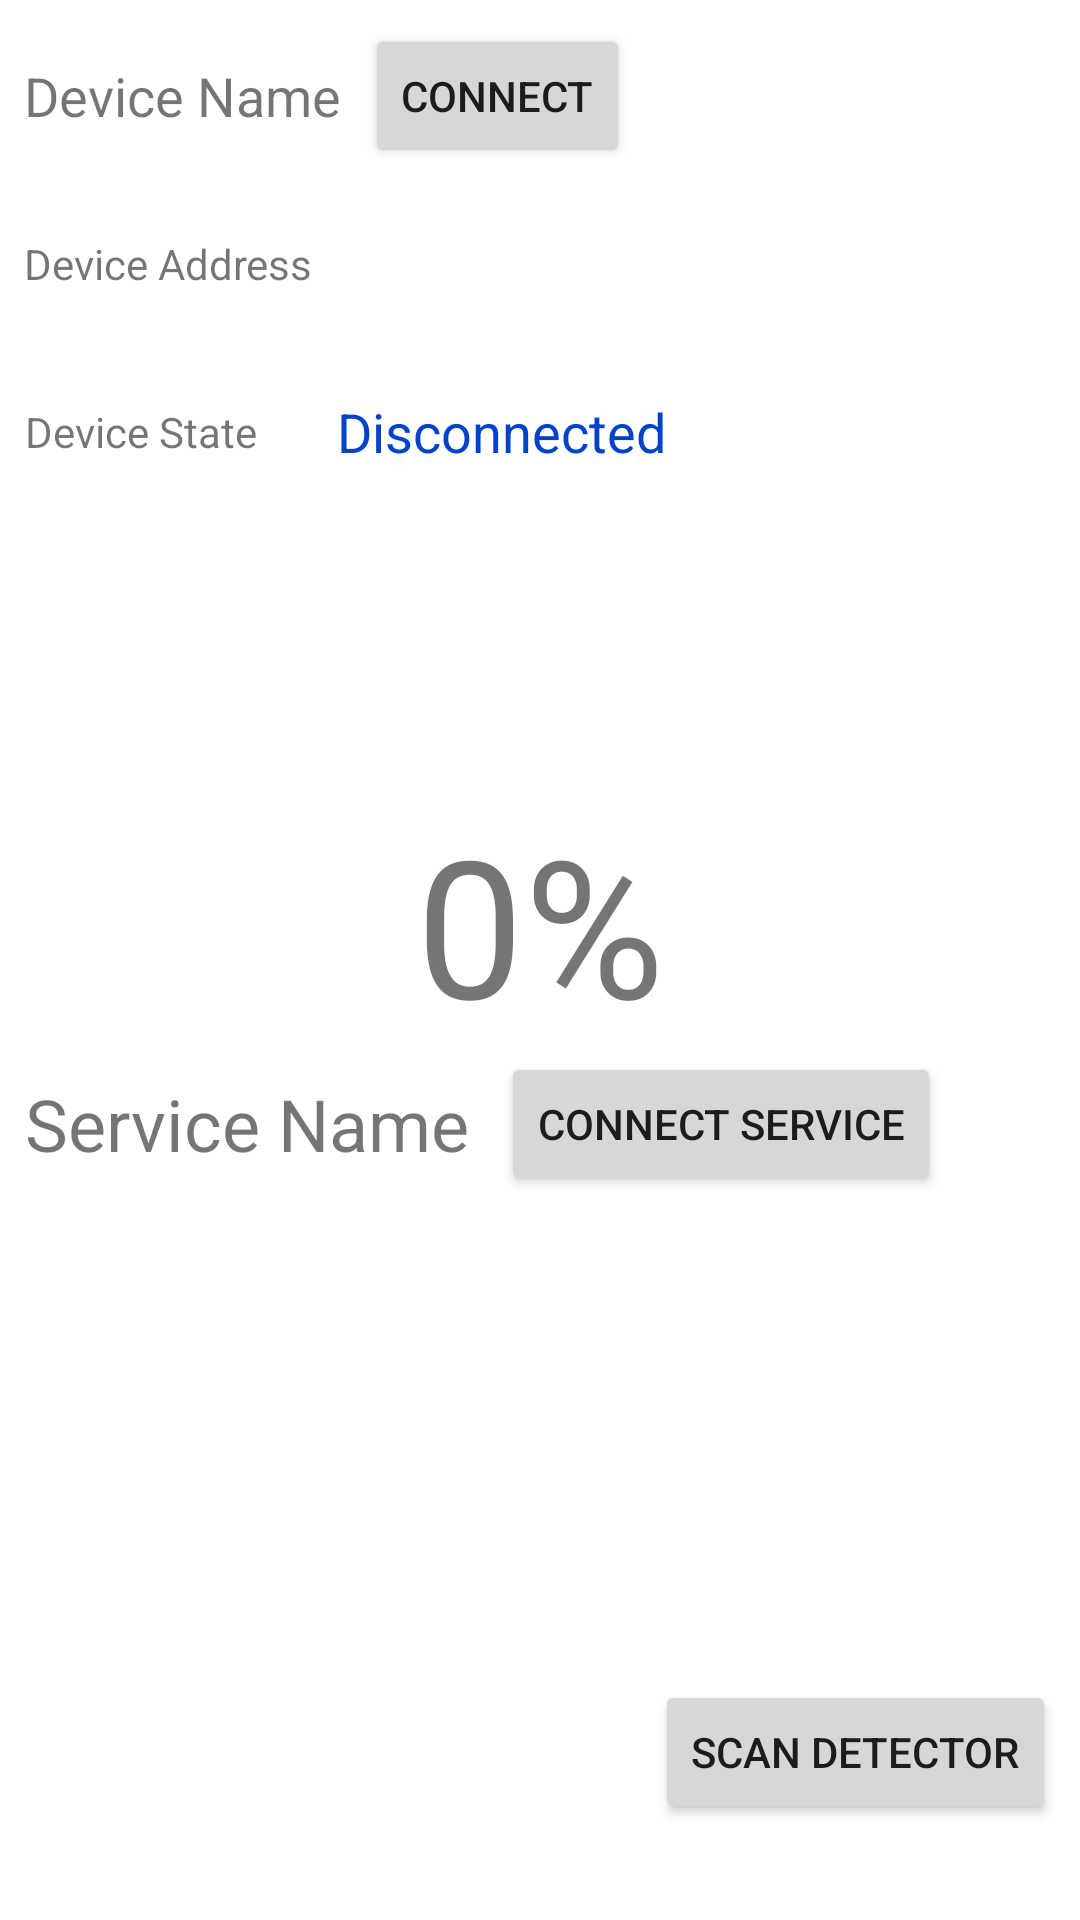

Produce the Android XML layout that renders to this screen, including the resource entries it uses.
<!-- AndroidManifest.xml: application theme AppTheme -->
<!-- res/layout/main_layout.xml -->
<?xml version="1.0" encoding="utf-8"?>
<androidx.constraintlayout.widget.ConstraintLayout
    xmlns:android="http://schemas.android.com/apk/res/android"
    xmlns:app="http://schemas.android.com/apk/res-auto"
    xmlns:tools="http://schemas.android.com/tools"
    android:layout_width="match_parent"
    android:layout_height="match_parent"
    tools:context="com.example.airqualityindex.AirQualityActivity"
    >


    <Button
        android:id="@+id/startScan"
        android:layout_width="wrap_content"
        android:layout_height="wrap_content"
        android:layout_marginBottom="8dp"
        android:layout_marginEnd="8dp"
        android:layout_marginRight="8dp"
        android:text="Scan Detector"
        app:layout_constraintBottom_toTopOf="@+id/progressBar"
        app:layout_constraintRight_toRightOf="parent" />

    <TextView
        android:id="@+id/deviceName"
        android:layout_width="wrap_content"
        android:layout_height="48dp"
        android:layout_marginLeft="8dp"
        android:layout_marginStart="8dp"
        android:layout_marginTop="8dp"
        android:gravity="center"
        android:text="Device Name"
        android:textSize="18sp"
        app:layout_constraintHorizontal_bias="0.0"
        app:layout_constraintLeft_toLeftOf="parent"
        app:layout_constraintRight_toRightOf="@+id/deviceAddress"
        app:layout_constraintTop_toTopOf="parent" />

    <TextView
        android:id="@+id/deviceAddress"
        android:layout_width="wrap_content"
        android:layout_height="48dp"
        android:layout_marginLeft="8dp"
        android:layout_marginStart="8dp"
        android:layout_marginTop="8dp"
        android:gravity="center"
        android:text="Device Address"
        app:layout_constraintLeft_toLeftOf="parent"
        app:layout_constraintTop_toBottomOf="@+id/deviceName" />

    <Button
        android:id="@+id/connectDevice"
        android:layout_width="wrap_content"
        android:layout_height="wrap_content"
        android:layout_marginBottom="8dp"
        android:layout_marginLeft="129dp"
        android:layout_marginStart="8dp"
        android:layout_marginTop="8dp"
        android:text="Connect"
        app:layout_constraintBottom_toBottomOf="@+id/deviceName"
        app:layout_constraintLeft_toRightOf="@+id/deviceName"
        app:layout_constraintTop_toTopOf="parent"
        app:layout_constraintVertical_bias="0.0" />

    <TextView
        android:id="@+id/textView6"
        android:layout_width="wrap_content"
        android:layout_height="48dp"
        android:layout_marginEnd="8dp"
        android:layout_marginLeft="8dp"
        android:layout_marginRight="8dp"
        android:layout_marginStart="8dp"
        android:layout_marginTop="8dp"
        android:gravity="center"
        android:text="Device State"
        app:layout_constraintHorizontal_bias="0.0"
        app:layout_constraintLeft_toLeftOf="parent"
        app:layout_constraintRight_toRightOf="@+id/deviceAddress"
        app:layout_constraintTop_toBottomOf="@+id/deviceAddress" />

    <TextView
        android:id="@+id/deviceState"
        android:layout_width="wrap_content"
        android:layout_height="48dp"
        android:layout_marginLeft="10dp"
        android:layout_marginStart="8dp"
        android:layout_marginTop="8dp"
        android:gravity="center"
        android:text="Disconnected"
        android:textColor="@color/colorPrimaryDark"
        android:textSize="18sp"
        app:layout_constraintBottom_toBottomOf="@+id/textView6"
        app:layout_constraintLeft_toRightOf="@+id/deviceAddress"
        app:layout_constraintTop_toTopOf="@+id/textView6"
        app:layout_constraintVertical_bias="1.0" />

    <TextView
        android:id="@+id/batteryLevel"
        android:layout_width="wrap_content"
        android:layout_height="wrap_content"
        android:text="0%"
        android:textSize="64sp"
        android:layout_marginBottom="24dp"
        app:layout_constraintBottom_toBottomOf="parent"
        app:layout_constraintLeft_toLeftOf="parent"
        app:layout_constraintRight_toRightOf="parent"
        app:layout_constraintTop_toTopOf="parent" />

    <ProgressBar
        android:id="@+id/progressBar"
        style="?android:attr/progressBarStyleHorizontal"
        android:layout_width="0dp"
        android:layout_height="wrap_content"
        android:layout_marginBottom="8dp"
        android:layout_marginEnd="8dp"
        android:layout_marginLeft="8dp"
        android:layout_marginRight="8dp"
        android:layout_marginStart="8dp"
        android:indeterminate="true"
        android:visibility="invisible"
        app:layout_constraintBottom_toBottomOf="parent"
        app:layout_constraintLeft_toLeftOf="parent"
        app:layout_constraintRight_toRightOf="parent" />

    <TextView
        android:id="@+id/serviceName"
        android:layout_width="wrap_content"
        android:layout_height="48dp"
        android:layout_marginLeft="8dp"
        android:layout_marginTop="0dp"
        android:gravity="center"
        android:text="Service Name "
        android:textSize="24sp"
        app:layout_constraintLeft_toLeftOf="parent"
        app:layout_constraintTop_toBottomOf="@+id/batteryLevel" />

    <Button
        android:id="@+id/connectService"
        android:layout_width="wrap_content"
        android:layout_height="wrap_content"
        android:layout_marginBottom="0dp"
        android:layout_marginLeft="5dp"
        android:layout_marginTop="8dp"
        android:text="Connect Service"
        app:layout_constraintBottom_toBottomOf="@+id/serviceName"
        app:layout_constraintLeft_toRightOf="@+id/serviceName"
        app:layout_constraintTop_toTopOf="@+id/serviceName"
        app:layout_constraintVertical_bias="1.0" />

</androidx.constraintlayout.widget.ConstraintLayout>
<!-- resources referenced by this layout -->
<resources>
  <color name="colorPrimaryDark">#0043ca</color>
  <style name="AppTheme" parent="Theme.MaterialComponents.Light">
          
          <item name="colorPrimary">@color/colorPrimary</item>
          <item name="colorPrimaryDark">@color/colorPrimaryDark</item>
  
      </style>
  <color name="colorPrimary">#536dfe</color>
</resources>
